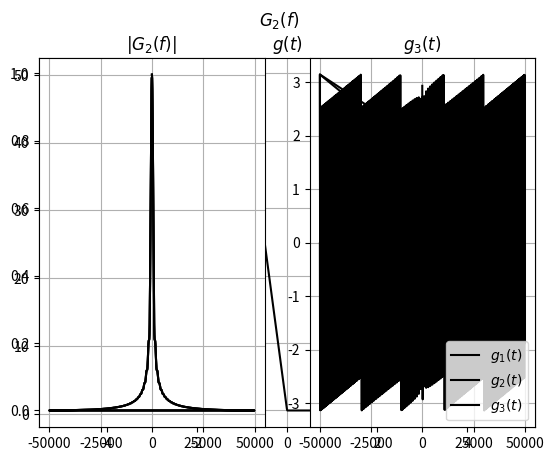
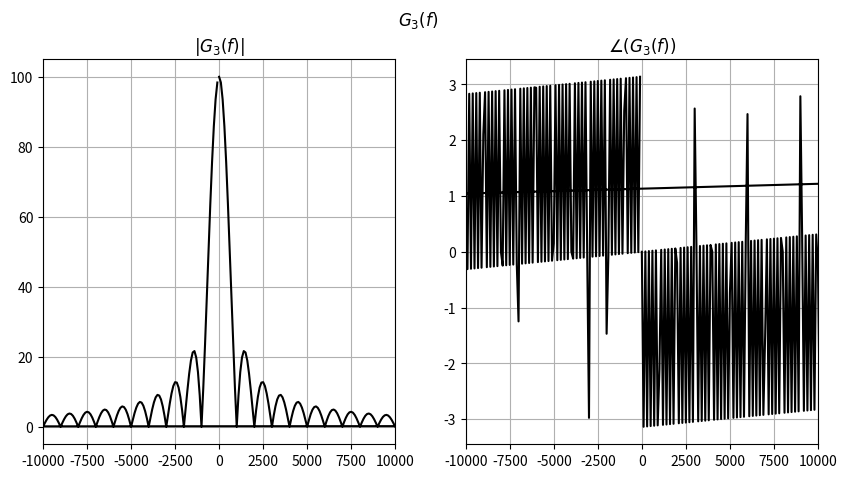

Here is the Python script that generated these plots, in order:
import numpy as np
import matplotlib.pyplot as plt

t = np.linspace(-5,5,1000)

def g(x):
    res = []
    for i in x:
        if i>=-1 and i<0:
            res.append(-i)
        else:
            res.append(0)
    return res

plt.plot(t , g(t) , 'k-' , label = '$g(t)$')
plt.grid(True)
plt.title("$g(t)$")
plt.legend()
plt.show()


fourier =  np.fft.fft(g(t))
freq=np.fft.fftfreq(fourier.shape[0], d=1/1e5)
plt.subplot(1,2,1)
plt.plot(freq, np.abs(fourier) ,'k-')
plt.grid(True)
plt.title("$|G(f)|$")
plt.subplot(1,2,2)
plt.plot(freq , np.angle(fourier)  , 'k-')
plt.grid(True)
plt.title("$\\angle(G(f))$")
plt.suptitle("$G(f)$")
plt.show()

plt.plot(t, g(-t) , 'k-' , label = "$g_1(t)$")
plt.grid(True)
plt.title("$g_1(t)$")
plt.legend()
plt.show()


fourier_1 =  np.fft.fft(g(-t))
freq=np.fft.fftfreq(fourier_1.shape[0], d=1/1e5)
plt.subplot(1,2,1)
plt.plot(freq, np.abs(fourier_1) ,'k-')
plt.grid(True)
plt.title("$|G_1(f)|$")
plt.subplot(1,2,2)
plt.plot(freq , np.angle(fourier_1)  , 'k-')
plt.grid(True)
plt.title("$\\angle(G_1(f))$")
plt.suptitle("$G_1(f)$")
plt.show()

plt.plot(t , g(-t - 1) , 'k-' , label = "$g_2(t)$")
plt.grid(True)
plt.title("$g_2(t)$")
plt.legend()
plt.show()

fourier_2 =  np.fft.fft(g(-t-1))
freq=np.fft.fftfreq(fourier_2.shape[0], d=1/1e5)
plt.subplot(1,2,1)
plt.plot(freq, np.abs(fourier_2) ,'k-')
plt.grid(True)
plt.title("$|G_2(f)|$")
plt.subplot(1,2,2)
plt.plot(freq , np.angle(fourier_2 ) , 'k-')
plt.grid(True)
plt.title("$\\angle(G_2(f))$")
plt.suptitle("$G_2(f)$")
plt.show()

plt.plot(t , np.array(g(-t-0.5)) + np.array(g(t-0.5)) , 'k-' , label = "$g_3(t)$")
plt.grid(True)
plt.title("$g_3(t)$")
plt.legend()
plt.show()

plt.figure(figsize = [10, 5])
fourier_3 =  np.fft.fft(np.array(g(-t-0.5)) + np.array(g(t-0.5)))
freq=np.fft.fftfreq(fourier_3.shape[0], d=1/1e5)
plt.subplot(1,2,1)
plt.plot(freq, np.abs(fourier_3) ,'k-')
plt.grid(True)
plt.xlim(-10000,10000)
plt.title("$|G_3(f)|$")
plt.subplot(1,2,2)
plt.plot(freq , np.angle(fourier_3)  , 'k-')
plt.grid(True)
plt.xlim(-10000,10000)
plt.title("$\\angle(G_3(f))$")
plt.suptitle("$G_3(f)$")
plt.show()
